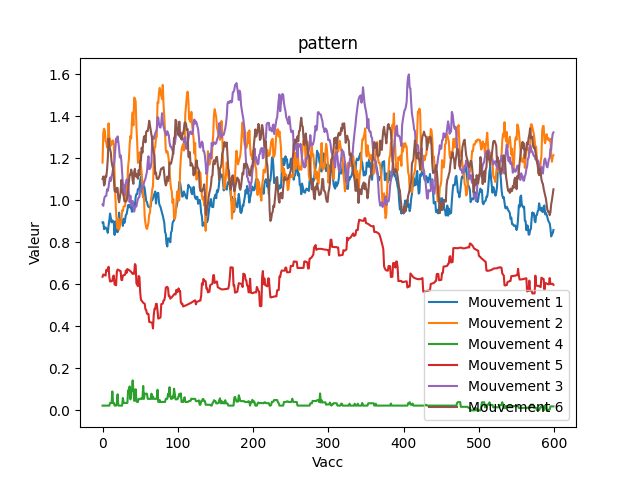

The file beside this chart, header and first rows:
Mouvement, Vacc, Vacc, Vacc, Vacc, Vacc, Vacc, Vacc, Vacc, Vacc, Vacc, Vacc, Vacc, Vacc, Vacc, Vacc, Vacc, Vacc, Vacc, Vacc, Vacc, Vacc, Vacc, Vacc
1, 0.8951, 0.8958, 0.8626, 0.8675, 0.8713, 0.8657, 0.8578, 0.8451, 0.8803, 0.9058, 0.9368, 0.9167, 0.895, 0.9041, 0.9016, 0.8903, 0.8352, 0.8997, 0.8509, 0.8576, 0.8484, 0.8651, 0.9417
2, 1.18, 1.321, 1.341, 1.331, 1.281, 1.275, 1.251, 1.283, 1.366, 1.299, 1.289, 1.26, 1.28, 1.269, 1.286, 1.267, 1.117, 1.02, 0.9415, 0.8874, 0.8661, 0.9133, 0.8606
4, 0.02275, 0.02275, 0.02275, 0.02275, 0.02274, 0.02275, 0.02275, 0.02275, 0.02276, 0.02276, 0.03539, 0.03539, 0.0354, 0.09012, 0.03543, 0.03545, 0.02282, 0.02282, 0.02282, 0.0367, 0.07653, 0.02283, 0.02283
5, 0.636, 0.6471, 0.6456, 0.6439, 0.6417, 0.6696, 0.6667, 0.6648, 0.6836, 0.6352, 0.6138, 0.6138, 0.6154, 0.6172, 0.6383, 0.6421, 0.5993, 0.5977, 0.5956, 0.6583, 0.6706, 0.6686, 0.6669
3, 0.9801, 0.9735, 1.004, 1.018, 1.02, 1.022, 1.052, 1.045, 1.064, 1.09, 1.108, 1.092, 1.113, 1.127, 1.15, 1.166, 1.197, 1.248, 1.294, 1.279, 1.304, 1.278, 1.246
6, 1.102, 1.113, 1.071, 1.078, 1.117, 1.112, 1.146, 1.198, 1.294, 1.262, 1.245, 1.227, 1.185, 1.164, 1.152, 1.102, 1.044, 1.047, 1.039, 1.06, 1.058, 1.007, 0.9907
